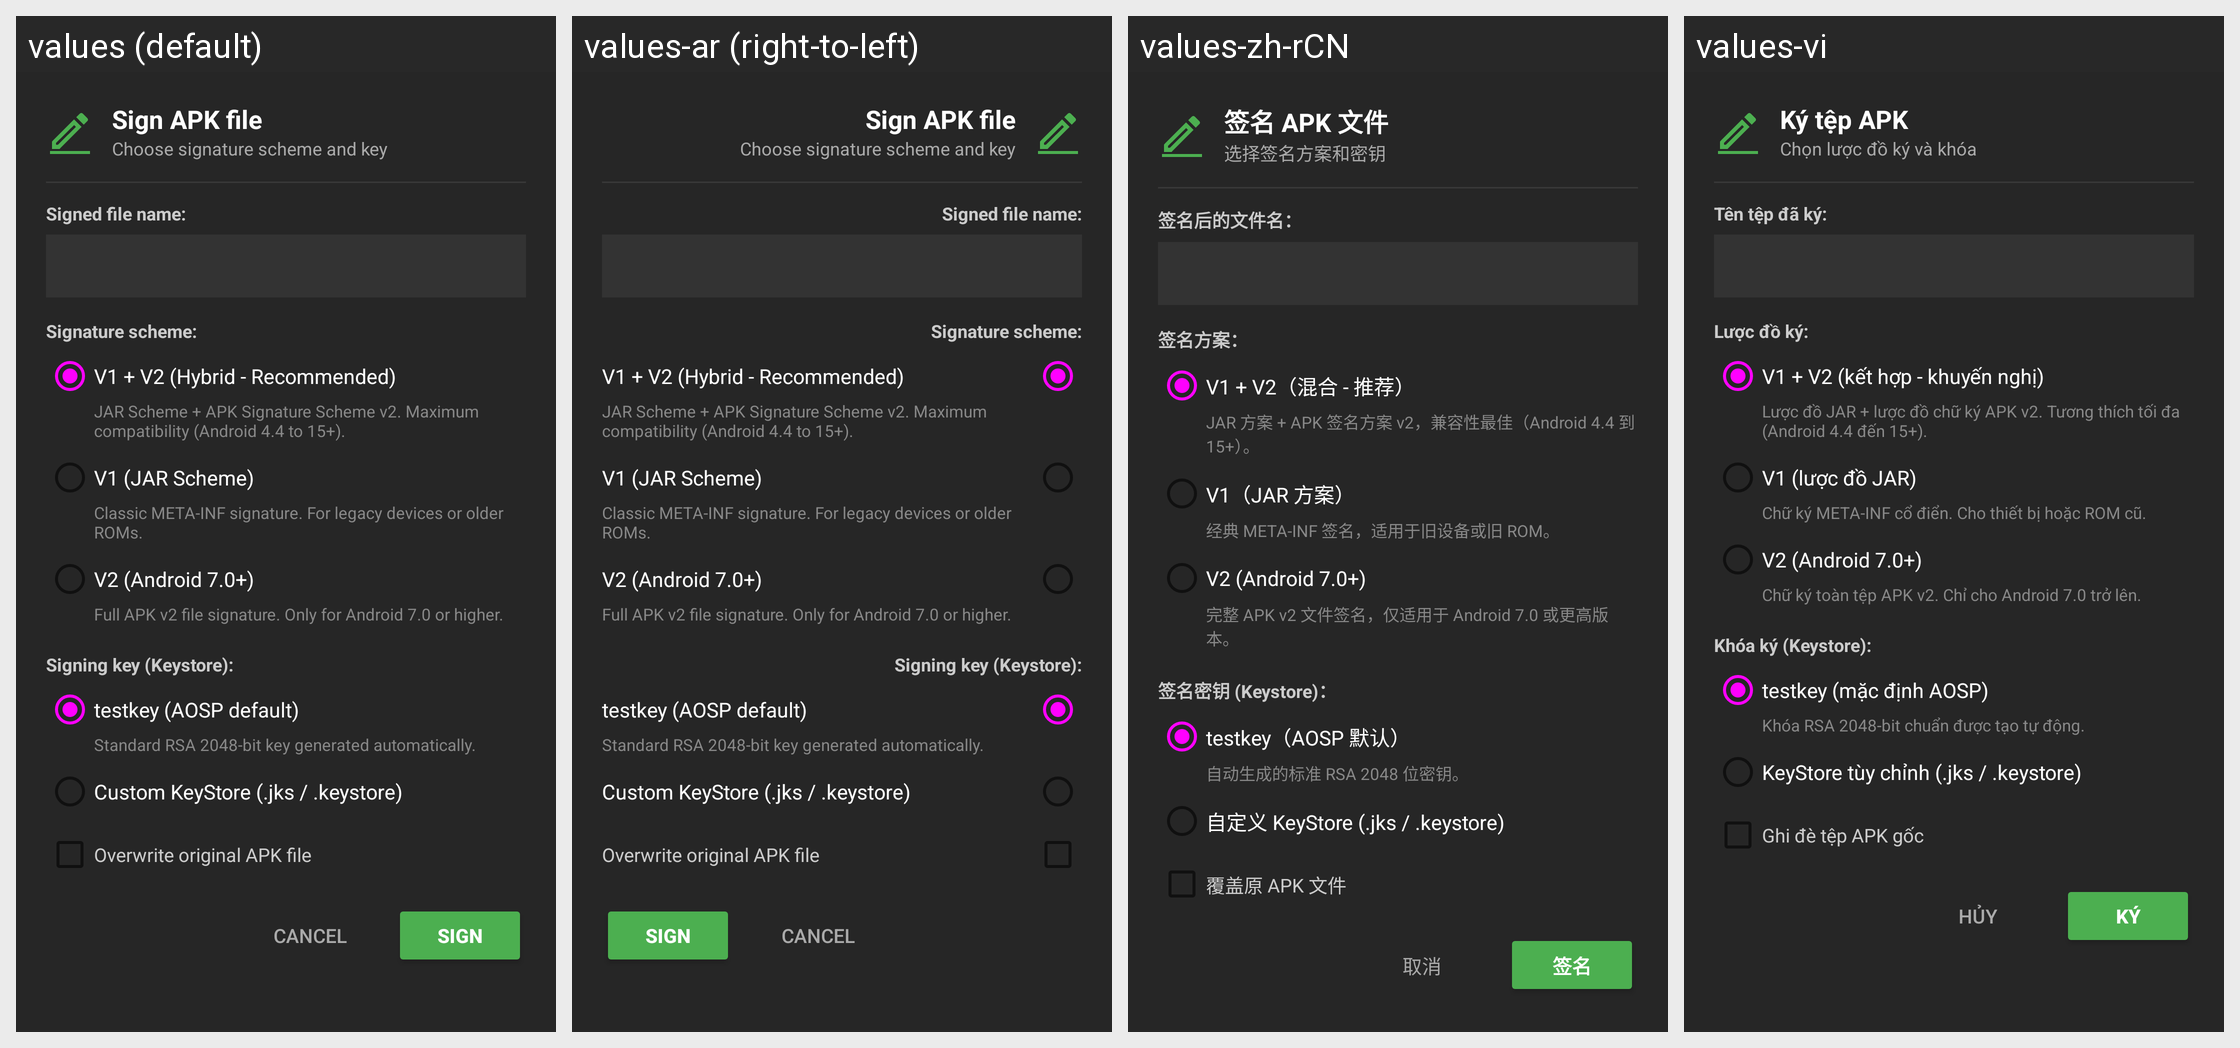

Locale-by-locale string values for the Android screen shown in this grid:
Android screen res/layout/dialog_mt_sign_apk.xml rendered under 4 locales, left to right: values (default), values-ar (right-to-left), values-zh-rCN, values-vi. Device: Nexus 5 (rendered at 1080×1920; each locale shown at half size, 540×960, under a caption strip naming it); theme Theme.MaterialFiles.
Other locales in the repository, not shown: values-bg, values-ca, values-cs, values-da, values-de, values-el, values-es, values-eu, values-fa, values-fi, values-fr, values-gl, values-hu, values-in, values-is, values-it, values-iw, values-ja, values-ko, values-lt, values-nb, values-nl, values-pl, values-pt-rBR, values-pt-rPT, values-ro, values-ru, values-tr, values-uk, values-zh-rTW.
Strings drawn on this screen, with the default value and each locale's value (text and hints the layout hard-codes, and strings that could not be matched under every locale, appear in the picture but are not listed):

om_apk_sign_title
  values: Sign APK file
  values-ar: Sign APK file  [not translated; the default value is used]
  values-zh-rCN: 签名 APK 文件
  values-vi: Ký tệp APK

om_sign_choose_scheme_key
  values: Choose signature scheme and key
  values-ar: Choose signature scheme and key  [not translated; the default value is used]
  values-zh-rCN: 选择签名方案和密钥
  values-vi: Chọn lược đồ ký và khóa

om_sign_output_name
  values: Signed file name:
  values-ar: Signed file name:  [not translated; the default value is used]
  values-zh-rCN: 签名后的文件名：
  values-vi: Tên tệp đã ký:

om_sign_scheme_label
  values: Signature scheme:
  values-ar: Signature scheme:  [not translated; the default value is used]
  values-zh-rCN: 签名方案：
  values-vi: Lược đồ ký:

om_sign_v1_v2
  values: V1 + V2 (Hybrid - Recommended)
  values-ar: V1 + V2 (Hybrid - Recommended)  [not translated; the default value is used]
  values-zh-rCN: V1 + V2（混合 - 推荐）
  values-vi: V1 + V2 (kết hợp - khuyến nghị)

om_sign_v1_v2_desc
  values: JAR Scheme + APK Signature Scheme v2. Maximum compatibility (Android 4.4 to 15+).
  values-ar: JAR Scheme + APK Signature Scheme v2. Maximum compatibility (Android 4.4 to 15+).  [not translated; the default value is used]
  values-zh-rCN: JAR 方案 + APK 签名方案 v2，兼容性最佳（Android 4.4 到 15+）。
  values-vi: Lược đồ JAR + lược đồ chữ ký APK v2. Tương thích tối đa (Android 4.4 đến 15+).

om_sign_v1
  values: V1 (JAR Scheme)
  values-ar: V1 (JAR Scheme)  [not translated; the default value is used]
  values-zh-rCN: V1（JAR 方案）
  values-vi: V1 (lược đồ JAR)

om_sign_v1_desc
  values: Classic META-INF signature. For legacy devices or older ROMs.
  values-ar: Classic META-INF signature. For legacy devices or older ROMs.  [not translated; the default value is used]
  values-zh-rCN: 经典 META-INF 签名，适用于旧设备或旧 ROM。
  values-vi: Chữ ký META-INF cổ điển. Cho thiết bị hoặc ROM cũ.

om_sign_v2
  values: V2 (Android 7.0+)
  values-ar: V2 (Android 7.0+)  [not translated; the default value is used]
  values-zh-rCN: V2 (Android 7.0+)
  values-vi: V2 (Android 7.0+)

om_sign_v2_desc
  values: Full APK v2 file signature. Only for Android 7.0 or higher.
  values-ar: Full APK v2 file signature. Only for Android 7.0 or higher.  [not translated; the default value is used]
  values-zh-rCN: 完整 APK v2 文件签名，仅适用于 Android 7.0 或更高版本。
  values-vi: Chữ ký toàn tệp APK v2. Chỉ cho Android 7.0 trở lên.

om_sign_keystore_label
  values: Signing key (Keystore):
  values-ar: Signing key (Keystore):  [not translated; the default value is used]
  values-zh-rCN: 签名密钥 (Keystore)：
  values-vi: Khóa ký (Keystore):

om_sign_testkey
  values: testkey (AOSP default)
  values-ar: testkey (AOSP default)  [not translated; the default value is used]
  values-zh-rCN: testkey（AOSP 默认）
  values-vi: testkey (mặc định AOSP)

om_sign_testkey_desc
  values: Standard RSA 2048-bit key generated automatically.
  values-ar: Standard RSA 2048-bit key generated automatically.  [not translated; the default value is used]
  values-zh-rCN: 自动生成的标准 RSA 2048 位密钥。
  values-vi: Khóa RSA 2048-bit chuẩn được tạo tự động.

om_sign_custom_keystore
  values: Custom KeyStore (.jks / .keystore)
  values-ar: Custom KeyStore (.jks / .keystore)  [not translated; the default value is used]
  values-zh-rCN: 自定义 KeyStore (.jks / .keystore)
  values-vi: KeyStore tùy chỉnh (.jks / .keystore)

om_sign_overwrite
  values: Overwrite original APK file
  values-ar: Overwrite original APK file  [not translated; the default value is used]
  values-zh-rCN: 覆盖原 APK 文件
  values-vi: Ghi đè tệp APK gốc

om_action_cancel_upper
  values: CANCEL
  values-ar: CANCEL  [not translated; the default value is used]
  values-zh-rCN: 取消
  values-vi: HỦY

om_sign_button
  values: SIGN
  values-ar: SIGN  [not translated; the default value is used]
  values-zh-rCN: 签名
  values-vi: KÝ
